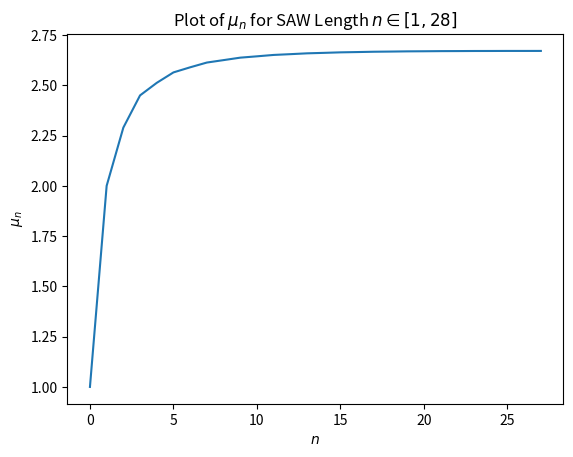

Reproduce this figure in Python.
import matplotlib.pyplot as plt

c_n = [1, 4, 12, 36, 100, 284, 780, 2172, 5916, 16268, 44100, 120292, 324932, 881500, 2374444, 6416596, 17245332, 46466676, 124658732, 335116620, 897697164, 2408806028, 6444560484, 17266613812, 46146397316, 123481354908, 329712786220, 881317491628]
mu_n = [pow(c_n[n], 1 / (n + 1)) for n in range(len(c_n))]
print(len(c_n))

plt.plot(mu_n)
plt.xlabel('$n$')
plt.ylabel('$\mu_n$')
plt.title('Plot of $\mu_n$ for SAW Length $n \in [1, 28]$')
plt.show()